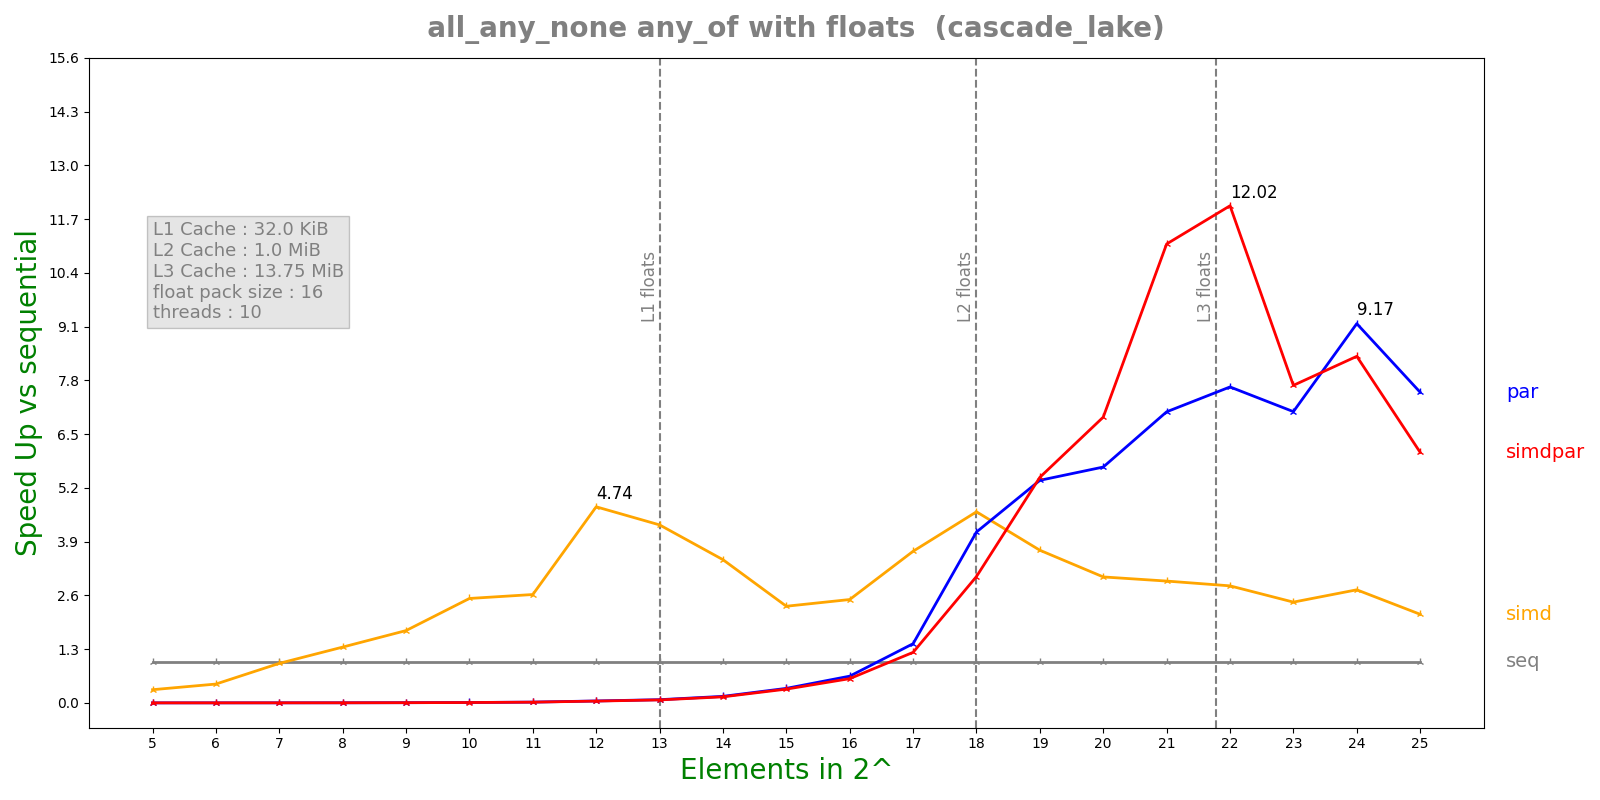

The data file committed next to this chart (first rows):
n, lane, threads, seq, simd, par, simdpar
5, 16, 10, 5.98e-08, 1.8736e-07, 7.79869e-05, 7.82361e-05
6, 16, 10, 9.596e-08, 2.1052e-07, 8.20538e-05, 7.71221e-05
7, 16, 10, 1.4264e-07, 1.4916e-07, 7.78604e-05, 7.81544e-05
8, 16, 10, 2.1904e-07, 1.623e-07, 7.84248e-05, 7.77882e-05
9, 16, 10, 3.9692e-07, 2.2692e-07, 7.61971e-05, 7.63822e-05
10, 16, 10, 7.57083e-07, 2.9976e-07, 7.84001e-05, 8.38759e-05
11, 16, 10, 1.51e-06, 5.7612e-07, 7.92128e-05, 8.44663e-05
12, 16, 10, 3.75542e-06, 7.9188e-07, 8.02748e-05, 8.58254e-05
13, 16, 10, 6.30242e-06, 1.46408e-06, 8.12056e-05, 8.71818e-05
14, 16, 10, 1.28407e-05, 3.70736e-06, 8.11703e-05, 8.76144e-05
15, 16, 10, 3.03622e-05, 1.29886e-05, 8.64509e-05, 9.11133e-05
16, 16, 10, 5.17217e-05, 2.069e-05, 7.99789e-05, 8.819e-05
17, 16, 10, 0.0001164, 3.17404e-05, 8.12935e-05, 9.52088e-05
18, 16, 10, 0.0002731, 5.90917e-05, 6.60808e-05, 8.93468e-05
19, 16, 10, 0.0004652, 0.000126, 8.64248e-05, 8.52691e-05
20, 16, 10, 0.0007726, 0.0002536, 0.0001355, 0.0001118
21, 16, 10, 0.001689, 0.0005732, 0.0002399, 0.0001522
22, 16, 10, 0.003436, 0.001214, 0.0004497, 0.0002858
23, 16, 10, 0.006826, 0.002801, 0.000969, 0.0008888
24, 16, 10, 0.01673, 0.006118, 0.001824, 0.001996
25, 16, 10, 0.02586, 0.01206, 0.003442, 0.004267
